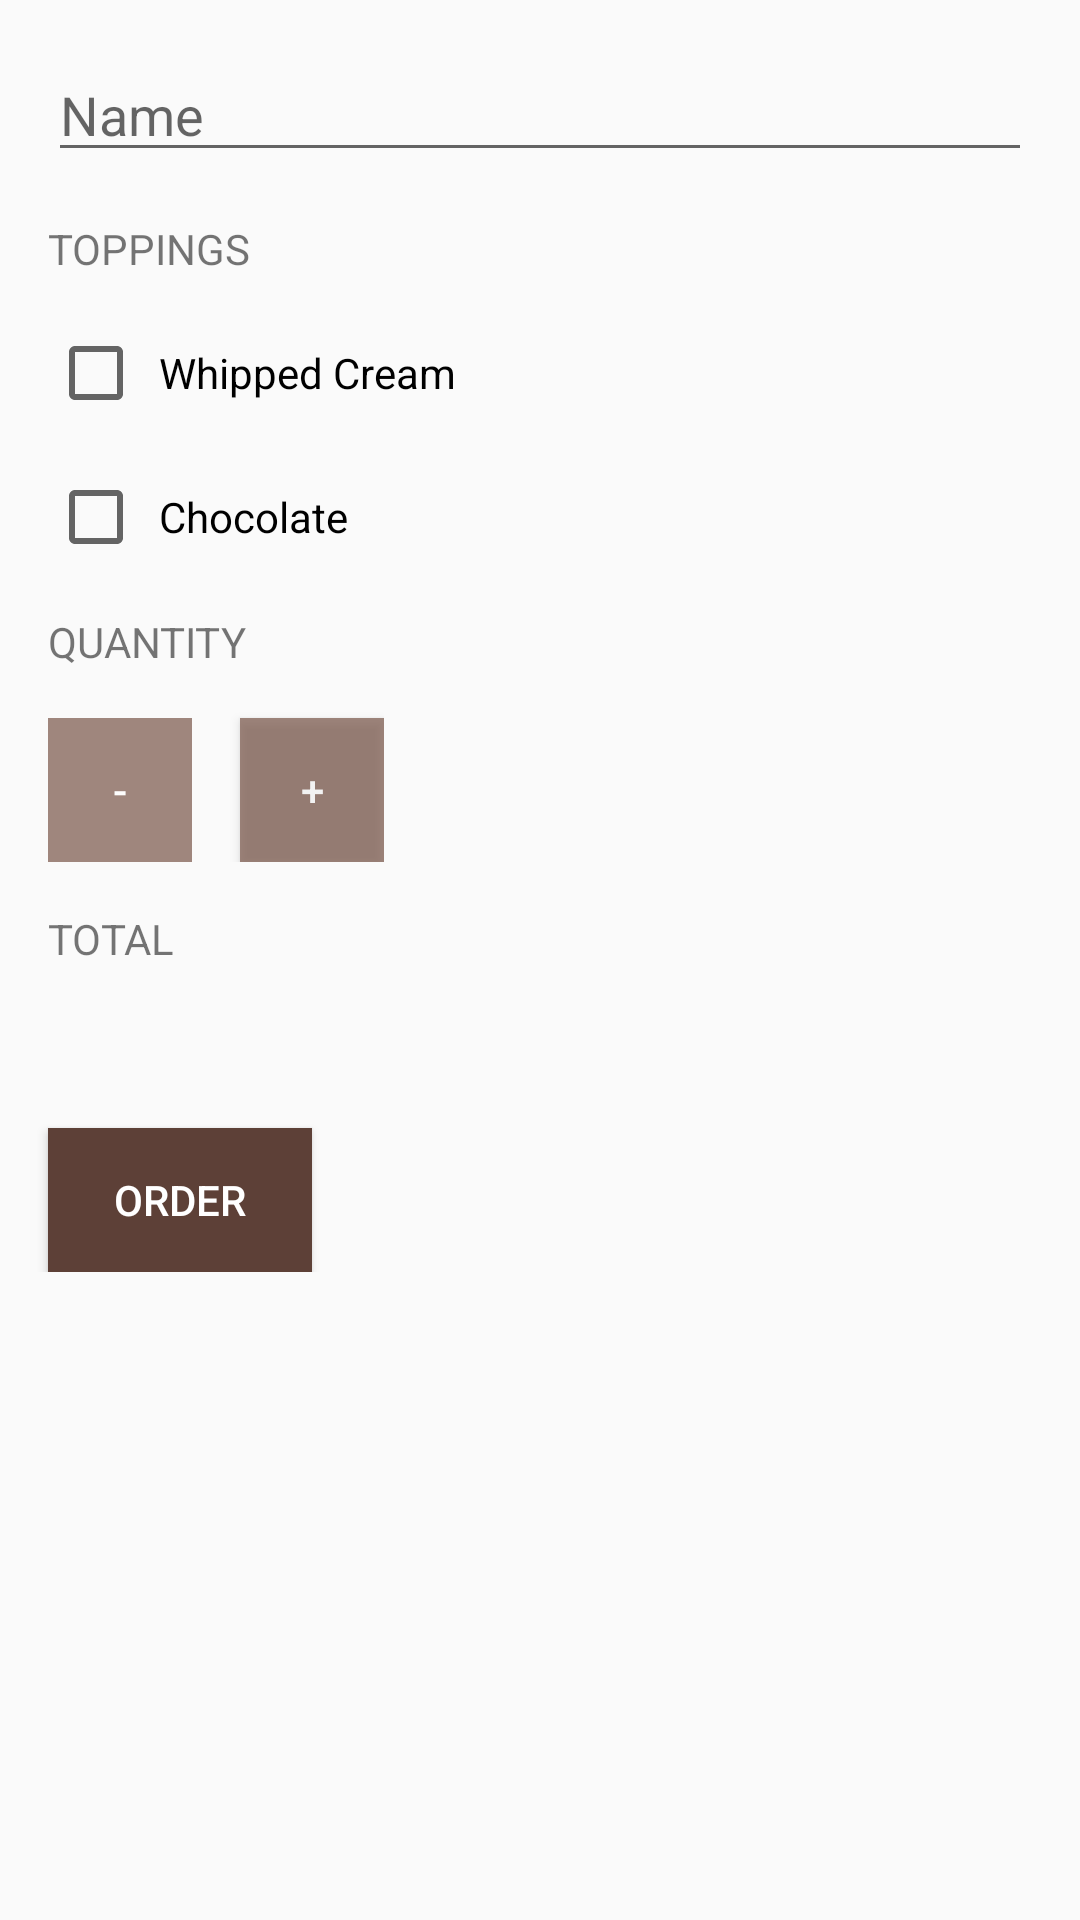

The Android layout XML behind this screen, and the referenced resources:
<!-- AndroidManifest.xml: application theme AppTheme -->
<!-- res/layout/activity_main.xml -->
<?xml version="1.0" encoding="utf-8"?>
<ScrollView xmlns:android="http://schemas.android.com/apk/res/android"
    style="@style/MatchParentMatchParentTheme">

    <LinearLayout
        style="@style/MatchParentWrapContentTheme"
        android:orientation="vertical">

        <EditText
            style="@style/MarginLeftTopRightTheme"
            android:id="@+id/customer_name_edit_text"
            android:hint="@string/name_text"
            android:inputType="textCapWords" />

        <TextView
            style="@style/MarginLeftTopTheme"
            android:id="@+id/topping_title"
            android:text="@string/toppings_title"
            android:textAllCaps="true"/>

        <CheckBox
            style="@style/MarginLeftTopTheme"
            android:id="@+id/whipped_cream_checkbox"
            android:onClick="checkboxClicked"
            android:paddingLeft="5dp"
            android:text="@string/whipped_cream_text" />

        <CheckBox
            style="@style/MarginLeftTopTheme"
            android:id="@+id/chocolate_checkbox"
            android:onClick="checkboxClicked"
            android:paddingLeft="5dp"
            android:text="@string/chocolate__text" />

        <TextView
            style="@style/MarginLeftTopTheme"
            android:id="@+id/quantity_title"
            android:text="@string/quantity_text"
            android:textAllCaps="true" />

        <LinearLayout
            style="@style/WrapContentTheme"
            android:orientation="horizontal">

            <Button
                style="@style/ButtonMarginLeftTopTheme"
                android:id="@+id/decrement_button"
                android:enabled="false"
                android:onClick="decrementQuantity"
                android:text="@string/decrement"/>

            <TextView
                style="@style/MarginLeftTopRightQuantityTheme"
                android:id="@+id/quantity_text_view"
                android:layout_marginTop="@dimen/margin"
                android:text=""
                android:textColor="@android:color/black"
                android:textSize="@dimen/value_size"
                android:textStyle="bold" />

            <Button
                style="@style/ButtonMarginTopTheme"
                android:id="@+id/increment_button"
                android:onClick="incrementQuantity"
                android:text="@string/increment" />
        </LinearLayout>

        <TextView
            style="@style/MarginLeftTopTheme"
            android:id="@+id/toatl_price_title"
            android:text="@string/total_text"
            android:textAllCaps="true" />

        <TextView
            style="@style/MarginLeftTopTheme"
            android:id="@+id/total_price_text_view"
            android:text=""
            android:textColor="@android:color/black"
            android:textSize="@dimen/value_size"
            android:textStyle="bold" />

        <Button
            style="@style/MarginLeftTopTheme"
            android:id="@+id/order_button"
            android:onClick="submitOrder"
            android:text="@string/order_button_text"
            android:textColor="@android:color/white"
            android:background="@color/darkBrown"/>

    </LinearLayout>
</ScrollView>
<!-- resources referenced by this layout -->
<resources>
  <color name="darkBrown">#5D4037</color>
  <dimen name="margin">16dp</dimen>
  <dimen name="value_size">16sp</dimen>
  <string name="chocolate__text">Chocolate</string>
  <string name="decrement">-</string>
  <string name="increment">+</string>
  <string name="name_text">Name</string>
  <string name="order_button_text">Order</string>
  <string name="quantity_text">Quantity</string>
  <string name="toppings_title">Toppings</string>
  <string name="total_text">Total</string>
  <string name="whipped_cream_text">Whipped Cream</string>
  <style name="ButtonMarginLeftTopTheme" parent="ButtonMarginTopTheme">
          <item name="android:layout_marginLeft">@dimen/margin</item>
      </style>
  <style name="ButtonMarginTopTheme" parent="ButtonWidthHeightTheme">
          <item name="android:layout_marginTop">@dimen/margin</item>
      </style>
  <style name="MarginLeftTopRightQuantityTheme" parent="MatchParentWrapContentTheme">
          <item name="android:layout_marginLeft">@dimen/quantity_margin</item>
          <item name="android:layout_marginTop">@dimen/margin</item>
          <item name="android:layout_marginRight">@dimen/quantity_margin</item>
      </style>
  <style name="MarginLeftTopRightTheme" parent="MatchParentWrapContentTheme">
          <item name="android:layout_marginLeft">@dimen/margin</item>
          <item name="android:layout_marginTop">@dimen/margin</item>
          <item name="android:layout_marginRight">@dimen/margin</item>
      </style>
  <style name="MarginLeftTopTheme" parent="WrapContentTheme">
          <item name="android:layout_marginLeft">@dimen/margin</item>
          <item name="android:layout_marginTop">@dimen/margin</item>
      </style>
  <style name="MatchParentMatchParentTheme">
          <item name="android:layout_width">match_parent</item>
          <item name="android:layout_height">match_parent</item>
      </style>
  <style name="MatchParentWrapContentTheme">
          <item name="android:layout_width">match_parent</item>
          <item name="android:layout_height">wrap_content</item>
      </style>
  <style name="WrapContentTheme">
          <item name="android:layout_width">wrap_content</item>
          <item name="android:layout_height">wrap_content</item>
      </style>
  <style name="AppTheme" parent="Theme.AppCompat.Light.DarkActionBar">
          
          <item name="colorPrimary">@color/brown</item>
          <item name="colorPrimaryDark">@color/darkBrown</item>
          <item name="colorAccent">@color/brown</item>
      </style>
  <style name="ButtonWidthHeightTheme">
          <item name="android:layout_width">@dimen/button_width_height</item>
          <item name="android:layout_height">@dimen/button_width_height</item>
          <item name="android:background">@color/brown</item>
          <item name="android:textColor">@android:color/white</item>
          <item name="android:alpha">0.70</item>
      </style>
  <dimen name="quantity_margin">8dp</dimen>
  <color name="brown">#795548</color>
  <dimen name="button_width_height">48dp</dimen>
</resources>
